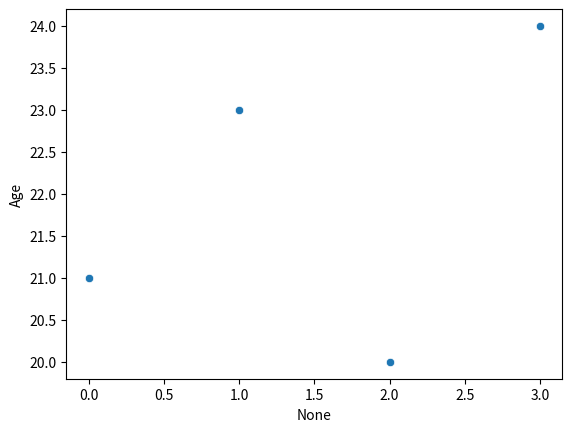

Recreate this plot in Python.
import pandas as pd
import seaborn as sns
import matplotlib.pyplot as plt

data = {'Name': ['ANSH', 'SAHIL', 'JAYAN', 'ANURAG'], 'Age': [21, 23, 20, 24]}
df = pd.DataFrame(data)

sns.scatterplot(x=df.index, y='Age', data=df)
plt.show()
